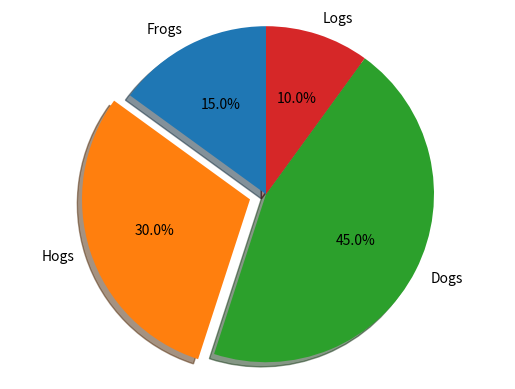
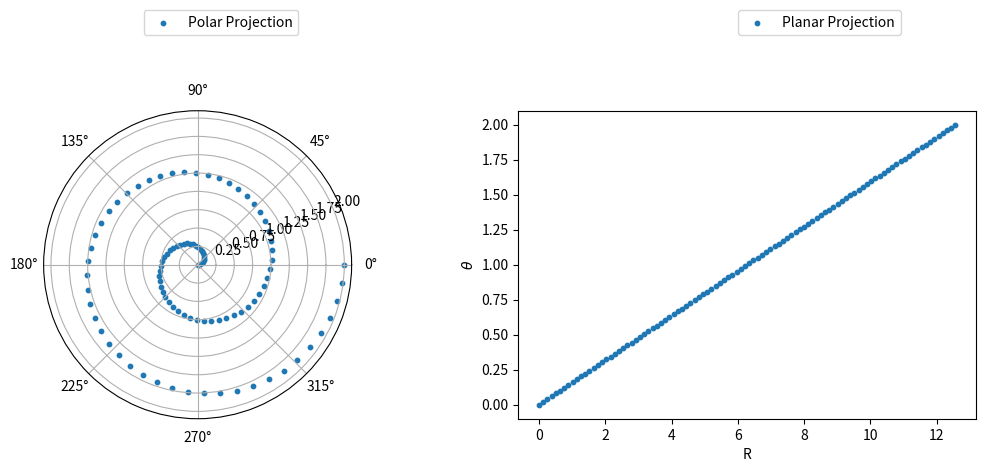
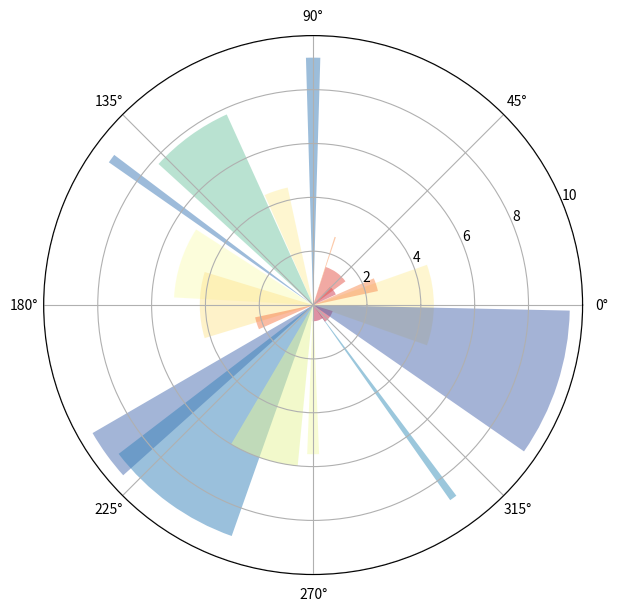
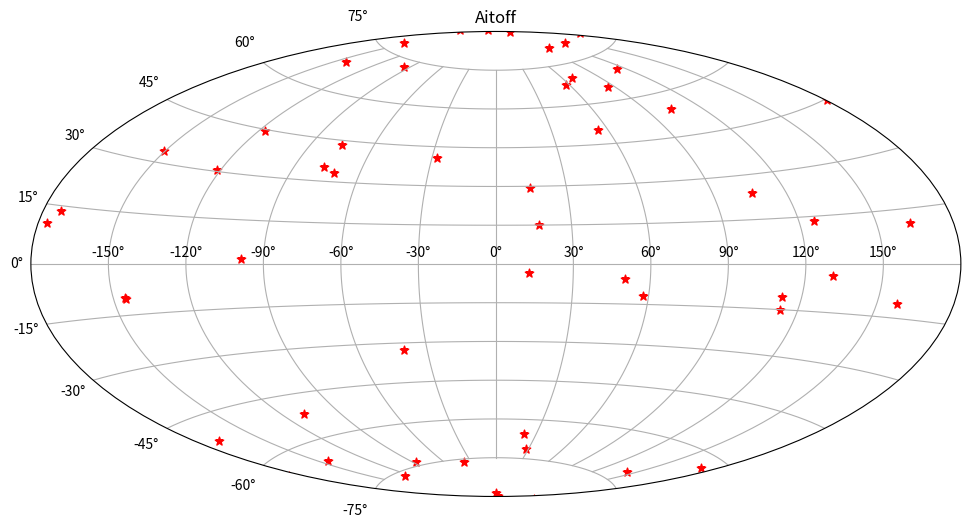
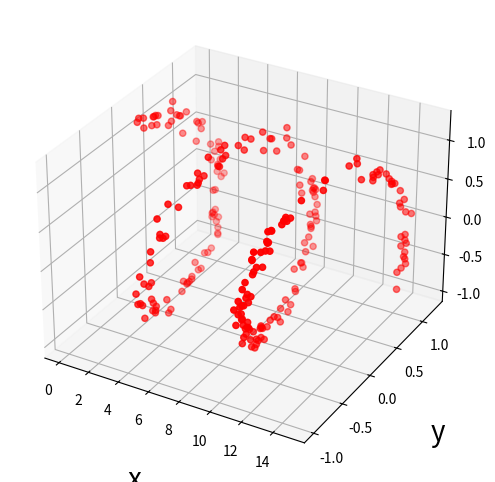
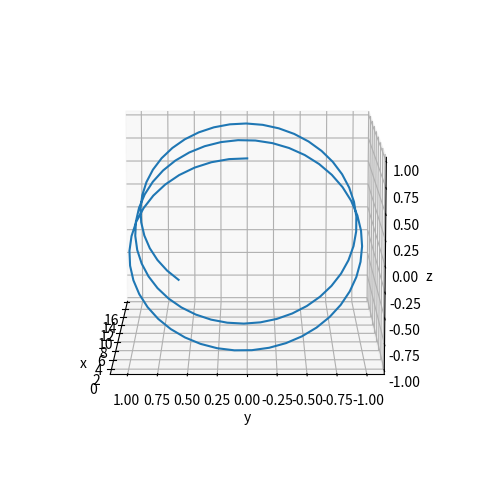
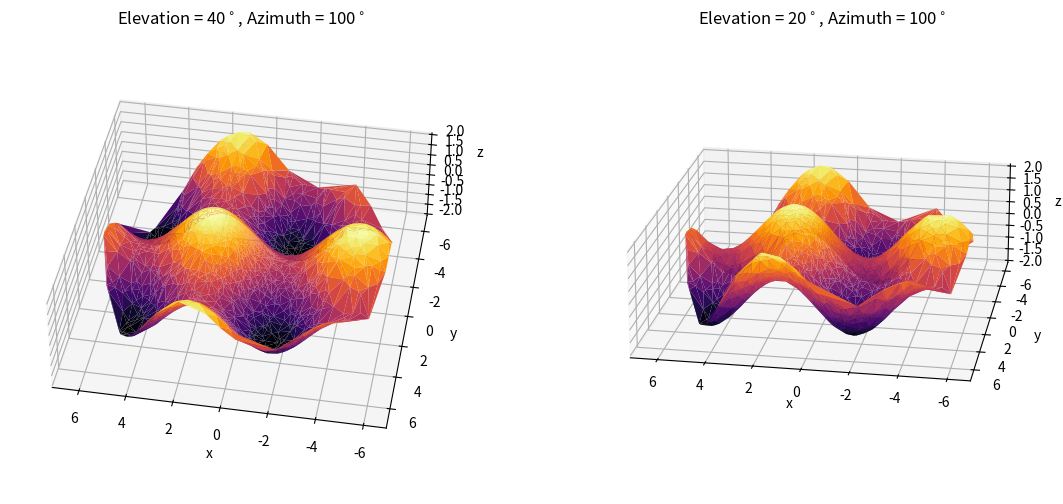
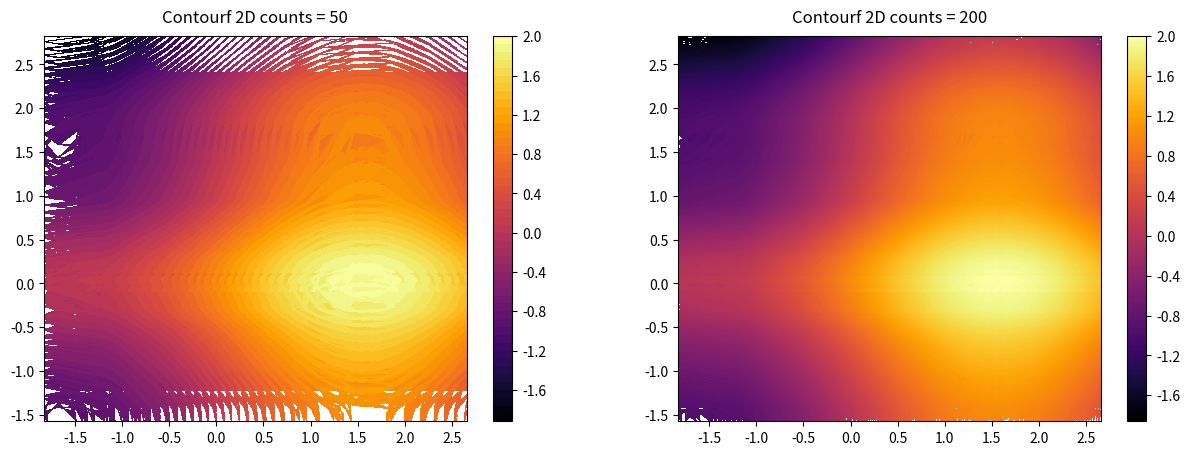
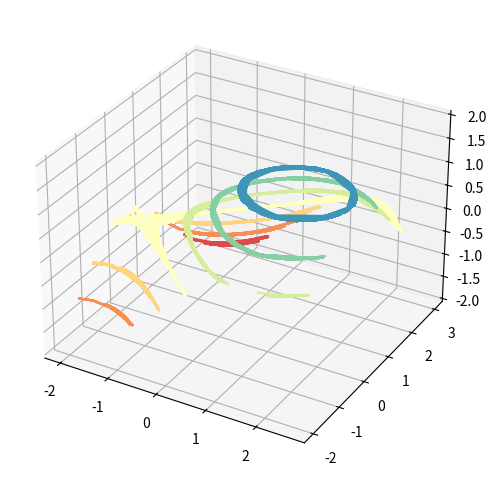
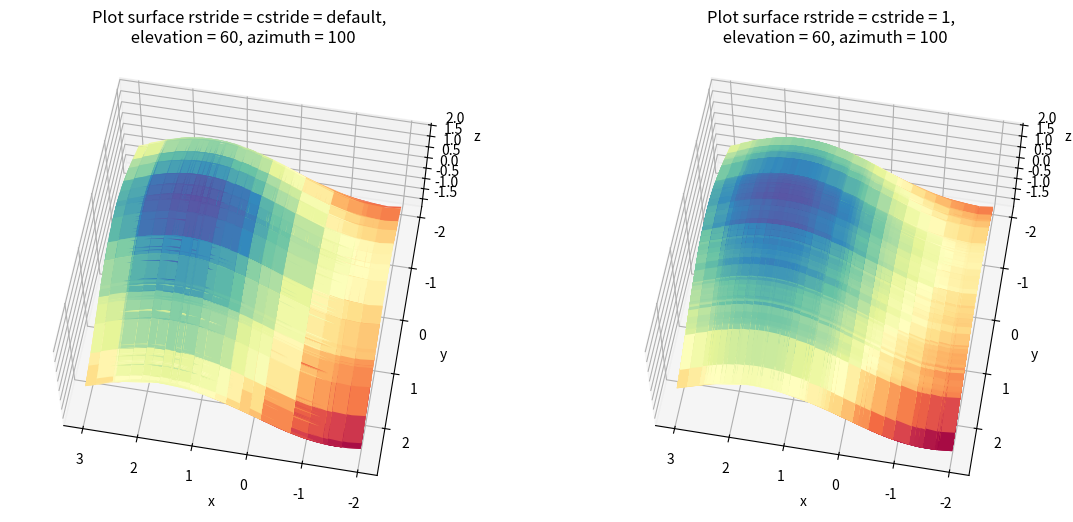
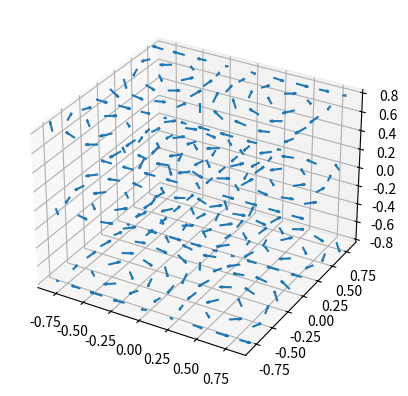

These charts were generated, in order, by the following Python code:
#练习15
import numpy as np #导入 numpy 库用于处理列表和阵列行数据，简称为 np
import matplotlib.pyplot as plt
# Piechart

# Pie chart, where the slices will be ordered and plotted counter-clockwise:
labels = 'Frogs', 'Hogs', 'Dogs', 'Logs'
sizes = [15, 30, 45, 10]
explode = (0, 0.1, 0, 0)  # only "explode" the 2nd slice (i.e. 'Hogs')

fig1, ax1 = plt.subplots()
ax1.pie(sizes, explode=explode, labels=labels, autopct='%1.1f%%',
        shadow=True, startangle=90)
ax1.axis('equal')  # Equal aspect ratio ensures that pie is drawn as a circle.
plt.show()

#Polar chart plot
r = np.linspace(0, 2, 100)
theta = 2 * np.pi * r
fig = plt.figure(figsize=(13, 4))
ax1 = plt.subplot(121, projection='polar')
ax1.scatter(theta, r, label = 'Polar Projection', s = 10)
ax1.legend(bbox_to_anchor = (.85, 1.35))
ax2 = plt.subplot(122)
ax2.scatter(theta, r, label = 'Planar Projection', s = 10)
ax2.legend(bbox_to_anchor = (0.85, 1.35))
ax2.set_xlabel('R')
ax2.set_ylabel(r'$\theta$')
plt.show()

#Polar bar chart
np.random.seed(10130)
N = 20
theta = np.linspace(0.0, 2 * np.pi, N, endpoint=False)
radii = 10 * np.random.rand(N)
width = np.random.rand(N) * .8 - .1
colors = plt.cm.Spectral(radii / 10)

plt.figure(figsize=(7, 7))
ax = plt.subplot(111, projection='polar')
ax.bar(theta, radii, width=width, bottom=0.0,
       color=colors, alpha=0.5)
plt.show()

#Geographic projection
N = 100
np.random.seed(157)
long = np.random.random(N) * 360 - 180
lat = np.random.random(N) * 180 - 90
plt.figure(figsize=(12, 7))
plt.subplot(111, projection="aitoff")
plt.scatter(long, lat, marker = '*', color = 'red', s = 40)
plt.title("Aitoff")
plt.grid(True)
plt.show()

#3D scatter plot
projection = '3d'
N = 250
np.random.seed(124)
x = 15 * np.random.random(N)
y = np.sin(x) + 0.25 * np.random.random(N)
z = np.cos(x) + 0.25 * np.random.random(N)

plt.figure(figsize=(9, 6))
ax = plt.axes(projection = '3d')
ax.scatter3D(x, y, z, color = 'r')
ax.set_xlabel('x', fontsize = 20, labelpad = 20)
ax.set_ylabel('y', fontsize = 20, labelpad = 20)
ax.set_zlabel('z', fontsize = 20, labelpad = 20)
plt.show()

#3D line plot
N = 100
np.random.seed(124)
xline = np.linspace(0, 15, N)
yline = np.sin(xline)
zline = np.cos(xline)
fig = plt.figure(figsize=(9, 6))
ax = plt.axes(projection = '3d')
ax.plot3D(xline, yline, zline)
ax.set_xlabel('x')
ax.set_ylabel('y')
ax.set_zlabel('z')
ax.set_box_aspect((2, 1.5, 1.2))
ax.view_init(10, 180)
plt.show()

#Triangular 3D surfaces
N = 2000
np.random.seed(124)
r = 2 * np.pi * np.random.random(N)
theta = 20 * np.pi * np.random.random(N)
xdata = np.ravel(r * np.sin(theta))
ydata = np.ravel(r * np.cos(theta))
zdata = np.sin(xdata) + np.cos(ydata)
fig = plt.figure(figsize=(15, 6))
plt.subplots_adjust(wspace=0)
ax1 = plt.subplot(121, projection = '3d')
ax1.plot_trisurf(xdata, ydata, zdata, cmap = 'inferno')
ax1.set_xlabel('x')
ax1.set_ylabel('y')
ax1.set_zlabel('z')
ax1.view_init(40, 100)
ax1.set_box_aspect((4.5, 4.5, 1.5))
ax1.set_title('Elevation = 40$^\circ$, Azimuth = 100$^\circ$')
ax2 = plt.subplot(122, projection = '3d')
ax2.plot_trisurf(xdata, ydata, zdata, cmap = 'inferno')
ax2.set_xlabel('x')
ax2.set_ylabel('y')
ax2.set_zlabel('z')
ax2.view_init(20, 100)
ax2.set_box_aspect((4.5, 4.5, 1.5))
ax2.set_title('Elevation = 20$^\circ$, Azimuth = 100$^\circ$')
plt.show()

#2D Contour plot
N = 100
np.random.seed(100)
x = np.linspace(-2, 2, N) + np.random.random(N)
y = np.linspace(-2, 2, N) + np.random.random(N)
X, Y = np.meshgrid(x, y)
Z = np.sin(X) + np.cos(Y)**3
plt.figure(figsize=(15, 5))
plt.subplot(121)
plt.contourf(X, Y, Z, 50, cmap = 'inferno')
plt.colorbar()
plt.title('Contourf 2D counts = 50', pad = 10)
plt.subplot(122)
plt.contourf(X, Y, Z, 200, cmap = 'inferno')
plt.colorbar()
plt.title('Contourf 2D counts = 200', pad = 10)
plt.show()

#3D contour plot
N = 100
np.random.seed(3124)
x = np.linspace(-2, 2, N) + np.random.random(N)
y = np.linspace(-2, 2, N) + np.random.random(N)
X, Y = np.meshgrid(x, y)
Z = np.sin(X) + np.cos(Y)

fig = plt.figure(figsize=(9, 6))
ax = plt.axes(projection = '3d')
ax.contour3D(X, Y, Z, cmap = 'Spectral')
plt.show()

#Surface plot
N = 200
np.random.seed(3124)
x = np.linspace(-2, 2, N) + np.random.random(N)
y = np.linspace(-2, 2, N) + np.random.random(N)
X, Y = np.meshgrid(x, y)
Z = np.sin(X) + np.cos(Y)
fig = plt.figure(figsize=(14, 6))
ax1 = plt.subplot(121, projection = '3d')# 3d contour plot
ax1.plot_surface(X, Y, Z,  cmap = 'Spectral')
ax1.set_xlabel('x')
ax1.set_ylabel('y')
ax1.set_zlabel('z')
ax1.set_box_aspect((2, 2, 1))
ax1.view_init(60, 100)
ax1.set_title('Plot surface rstride = cstride = default, \n elevation = 60, azimuth = 100')
ax2 = plt.subplot(122, projection = '3d')# 3d contour plot
ax2.plot_surface(X, Y, Z,  cmap = 'Spectral', rstride = 1, cstride = 1)
ax2.set_xlabel('x')
ax2.set_ylabel('y')
ax2.set_zlabel('z')
ax2.set_box_aspect((2, 2, 1))
ax2.view_init(60, 100)
ax2.set_title('Plot surface rstride = cstride = 1, \n elevation = 60, azimuth = 100')
plt.show()

#3D quiver plot
ax = plt.figure().add_subplot(projection='3d')

# Make the grid
x, y, z = np.meshgrid(np.arange(-0.8, 1, 0.2),
                      np.arange(-0.8, 1, 0.2),
                      np.arange(-0.8, 1, 0.8))
# Make the direction data for the arrows
u = np.sin(np.pi * x) * np.cos(np.pi * y) * np.cos(np.pi * z)
v = -np.cos(np.pi * x) * np.sin(np.pi * y) * np.cos(np.pi * z)
w = (np.sqrt(2.0 / 3.0) * np.cos(np.pi * x) * np.cos(np.pi * y) *np.sin(np.pi * z))
ax.quiver(x, y, z, u, v, w, length=0.1, normalize=True)
plt.show()